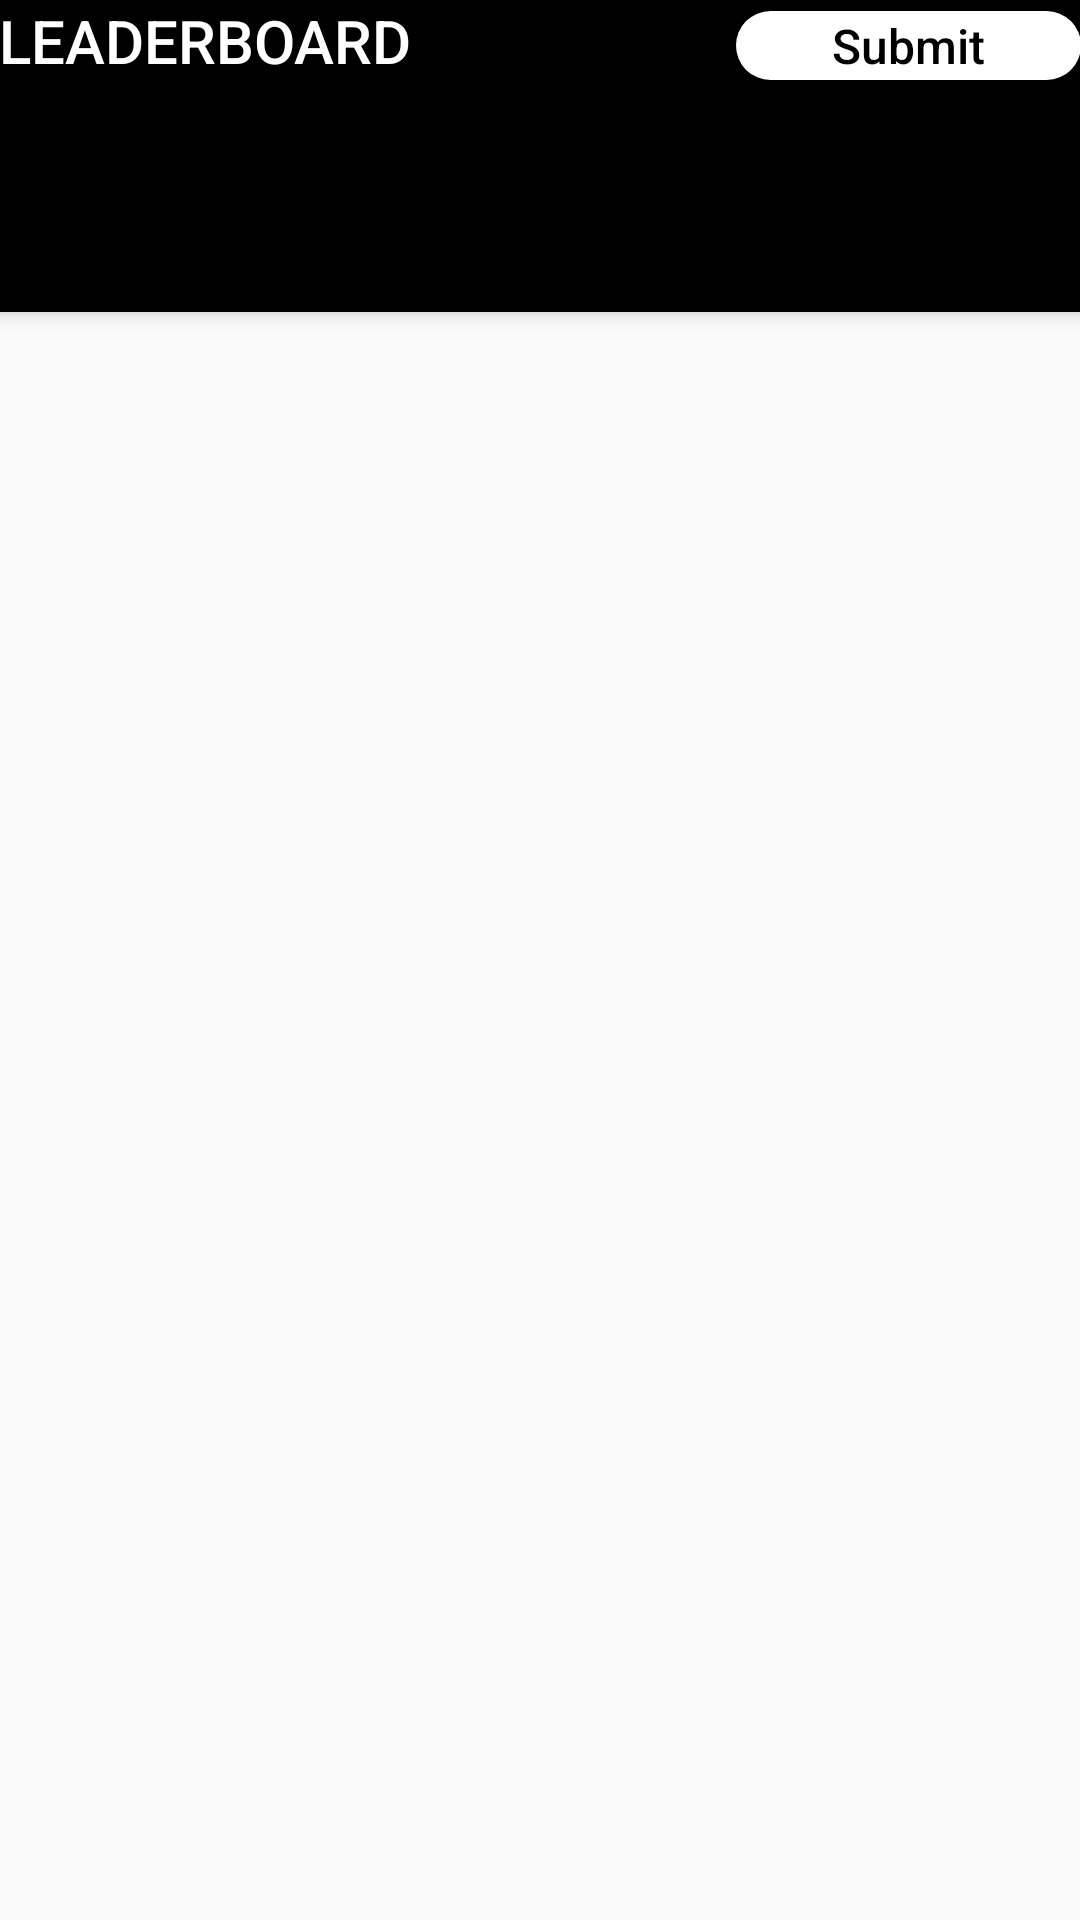

Layout XML and referenced resources for this Android screen:
<!-- AndroidManifest.xml: activity theme AppTheme.NoActionBar -->
<!-- res/layout/activity_main.xml -->
<?xml version="1.0" encoding="utf-8"?>
<androidx.coordinatorlayout.widget.CoordinatorLayout xmlns:android="http://schemas.android.com/apk/res/android"
    xmlns:app="http://schemas.android.com/apk/res-auto"
    xmlns:tools="http://schemas.android.com/tools"
    android:layout_width="match_parent"
    android:layout_height="match_parent"
    android:fitsSystemWindows="true"
    android:background="@color/screenBackground"
    tools:context=".ui.main.MainActivity">

    <com.google.android.material.appbar.AppBarLayout
        android:layout_width="match_parent"
        android:layout_height="wrap_content"
        android:background="@android:color/black"
        android:theme="@style/AppTheme.AppBarOverlay">

        <LinearLayout
            android:layout_width="match_parent"
            android:layout_height="wrap_content"
            android:minHeight="?actionBarSize"
            android:orientation="horizontal"
            android:padding="@dimen/appbar_padding">

            <TextView
                android:id="@+id/title"
                android:layout_width="wrap_content"
                android:layout_height="wrap_content"
                android:gravity="center"
                android:text="@string/leaderboard"
                android:textAppearance="@style/TextAppearance.Widget.AppCompat.Toolbar.Title"
                android:textStyle="normal" />

            <View
                android:id="@+id/view"
                android:layout_width="0dp"
                android:layout_height="match_parent"
                android:layout_weight="1" />

            <Button
                android:id="@+id/submit"
                android:layout_width="115dp"
                android:layout_height="wrap_content"
                android:height="23dp"
                android:textColor="@color/colorAccent"
                android:background="@drawable/button_bg"
                android:gravity="center"
                android:insetTop="0dp"
                android:insetBottom="0dp"
                android:minHeight="20dip"
                android:paddingTop="0dp"
                android:paddingBottom="0dp"
                android:text="@string/submit"
                android:textAllCaps="false"
                android:textSize="16sp">
            </Button>

        </LinearLayout>

        <com.google.android.material.tabs.TabLayout
            android:id="@+id/tabs"
            android:layout_width="match_parent"
            android:layout_height="wrap_content"
            android:background="@android:color/black"
            app:tabIndicatorHeight="5dp" />
    </com.google.android.material.appbar.AppBarLayout>

    <androidx.viewpager.widget.ViewPager
        android:id="@+id/view_pager"
        android:layout_width="match_parent"
        android:layout_height="match_parent"
        app:layout_behavior="@string/appbar_scrolling_view_behavior" />

</androidx.coordinatorlayout.widget.CoordinatorLayout>
<!-- resources referenced by this layout -->
<resources>
  <color name="colorAccent">@android:color/black</color>
  <color name="screenBackground">#FAFAFA</color>
  <!-- drawable button_bg (drawable) -->
  <?xml version="1.0" encoding="utf-8"?>
  <shape xmlns:android="http://schemas.android.com/apk/res/android">
  <corners android:radius="30dp"/>
  
      <solid android:color="@android:color/white"/>
  </shape>
  <string name="leaderboard">LEADERBOARD</string>
  <string name="submit">Submit</string>
  <style name="AppTheme.AppBarOverlay" parent="ThemeOverlay.AppCompat.Dark.ActionBar" />
  <style name="AppTheme.NoActionBar">
          <item name="windowActionBar">false</item>
          <item name="windowNoTitle">true</item>
      </style>
</resources>
